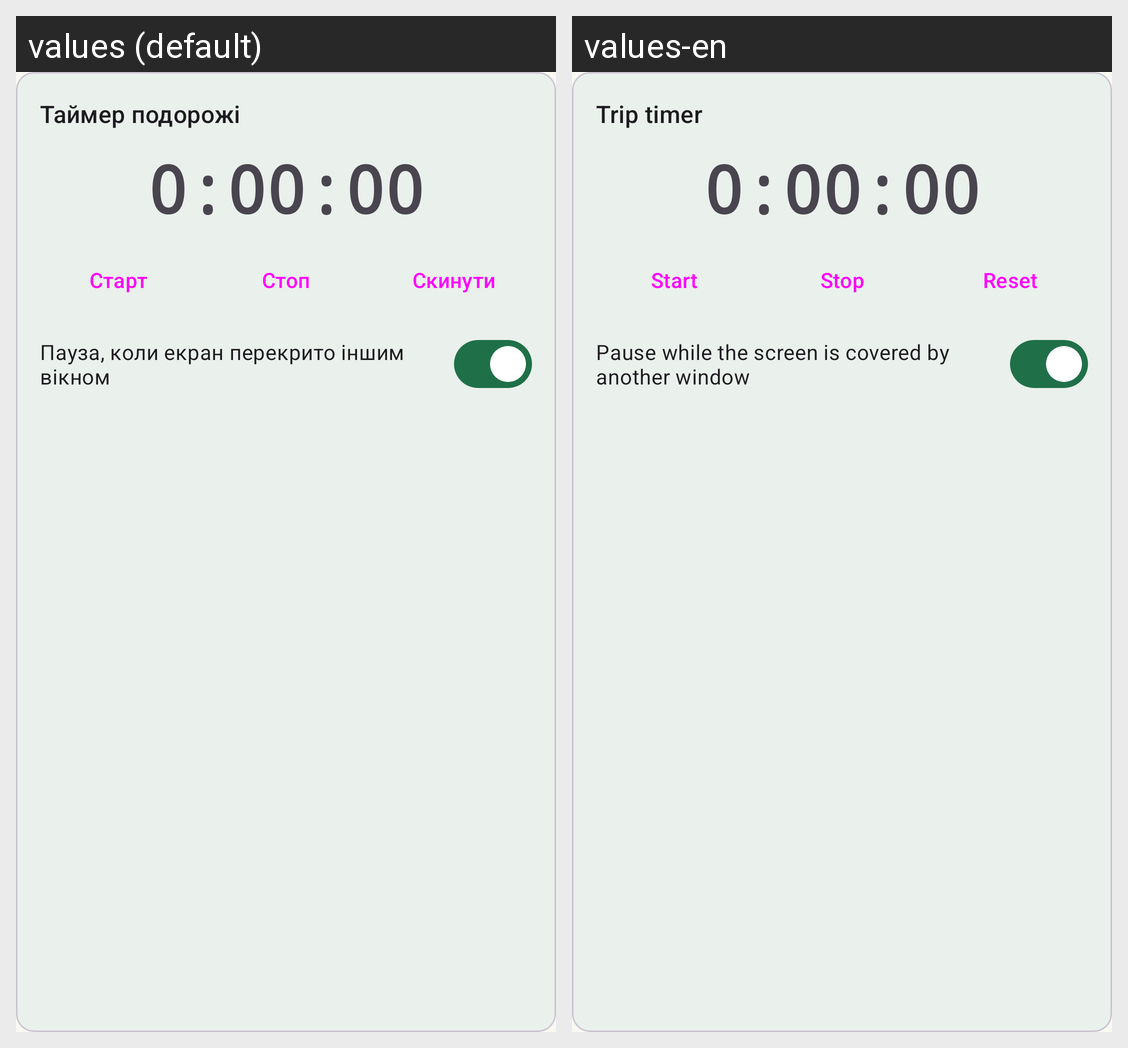

For this localized Android screen grid, give each drawn string resource with its value in every locale shown.
Android screen res/layout/card_stopwatch.xml rendered under 2 locales, left to right: values (default), values-en. Device: Nexus 5 (rendered at 1080×1920; each locale shown at half size, 540×960, under a caption strip naming it); theme Theme.TourSpots.
Strings drawn on this screen, with the default value and each locale's value (text and hints the layout hard-codes, and strings that could not be matched under every locale, appear in the picture but are not listed):

stopwatch_title
  values: Таймер подорожі
  values-en: Trip timer

time_zero
  values: 0:00:00
  values-en: 0:00:00  [not translated; the default value is used]

start
  values: Старт
  values-en: Start

stop
  values: Стоп
  values-en: Stop

reset
  values: Скинути
  values-en: Reset

pause_when_hidden
  values: Пауза, коли екран перекрито іншим вікном
  values-en: Pause while the screen is covered by another window
